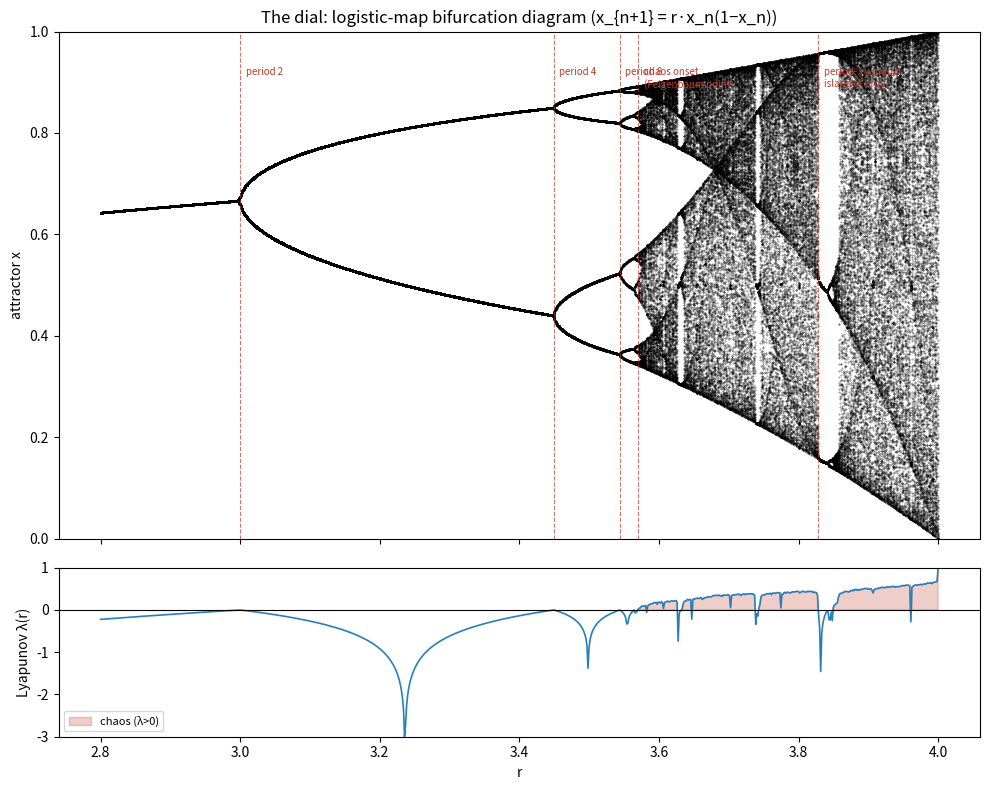
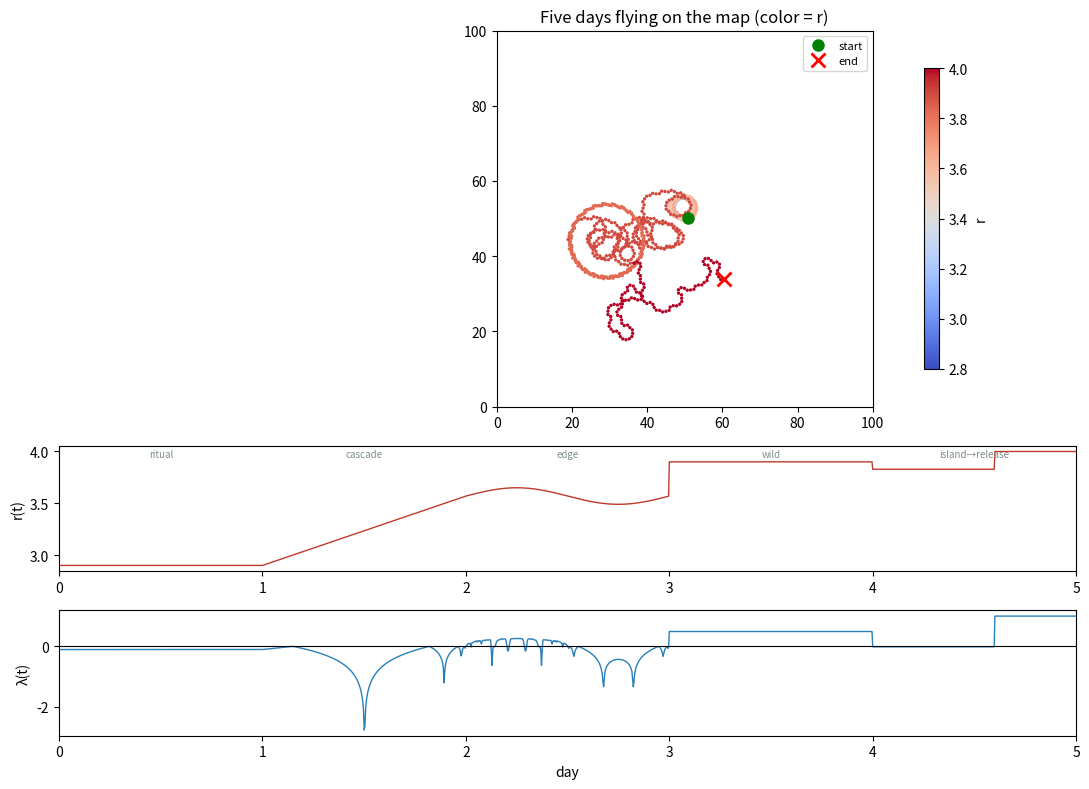
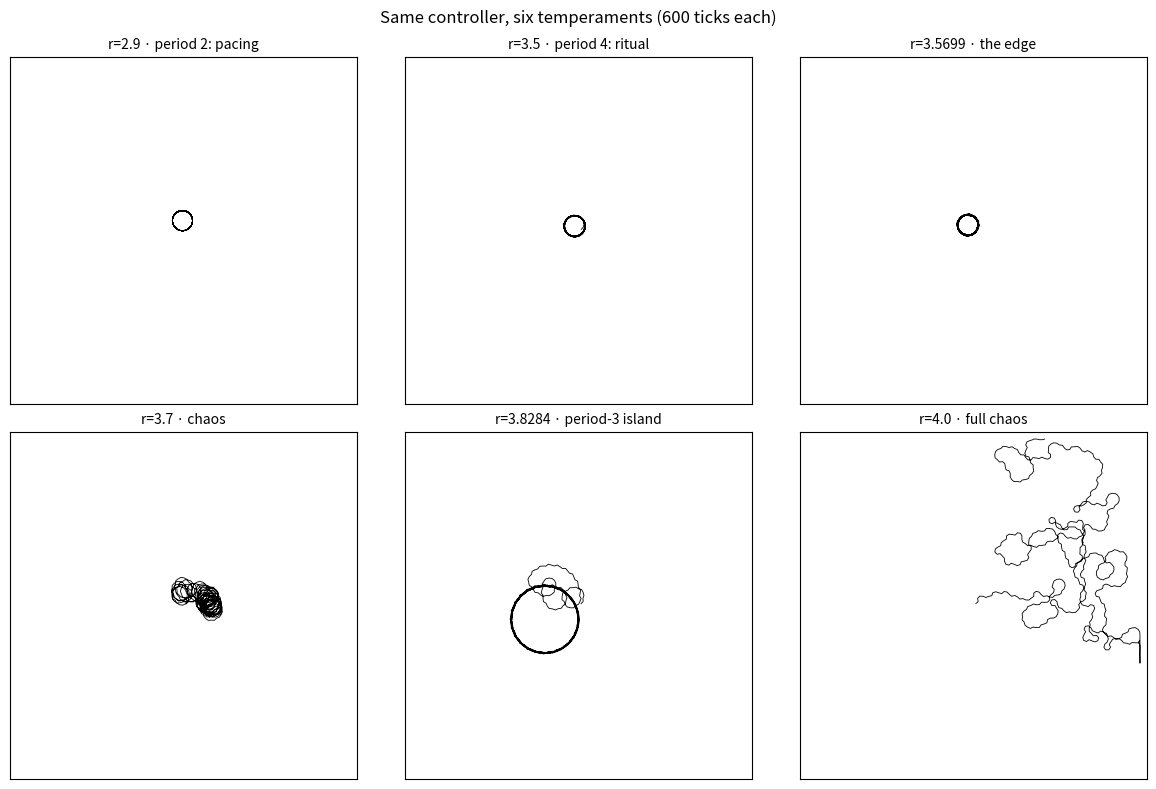

Reproduce these figures in Python, in order.
#!/usr/bin/env python3
"""Exploring r: the logistic map as the robot's temperament dial.

1. Bifurcation diagram + Lyapunov exponent (the honest dial under the knob).
2. Rough re-derivation of Feigenbaum delta from the diagram.
3. A robot flying on the map: heading kicks from x_n, r on a 5-day arc.
4. Determinism check: same seed -> identical dance (replayable moods).
"""
import os
import numpy as np
import matplotlib
matplotlib.use("Agg")
import matplotlib.pyplot as plt

OUT = os.path.expanduser("~/workspace/art-project")
os.makedirs(OUT, exist_ok=True)

# ---------- 1. bifurcation diagram (vectorized over r) ----------
rs = np.linspace(2.8, 4.0, 1400)
x = np.full_like(rs, 0.5)
for _ in range(900):
    x = rs * x * (1 - x)
xs, rr = [], []
for _ in range(150):
    x = rs * x * (1 - x)
    xs.append(x.copy())
xs = np.array(xs)  # (150, 1400)

# ---------- 2. Lyapunov exponent ----------
rl = np.linspace(2.8, 4.0, 800)
x = np.full_like(rl, 0.5)
for _ in range(500):
    x = rl * x * (1 - x)
acc = np.zeros_like(rl)
N = 3000
for _ in range(N):
    x = rl * x * (1 - x)
    acc += np.log(np.abs(rl * (1 - 2 * x)) + 1e-300)
lam = acc / N
lam_plot = np.clip(lam, -3, 1)

# ---------- 3. rough delta from the diagram ----------
# count distinct attractor points per r from the final orbit.
# Long transient: near bifurcations convergence suffers critical slowing down,
# and a short transient fakes early bifurcations.
rg = np.linspace(2.95, 3.58, 3000)
uniq = np.zeros(len(rg), dtype=int)
xx = np.full_like(rg, 0.5)
for _ in range(4000):
    xx = rg * xx * (1 - xx)
orb = np.empty((200, len(rg)))
for k in range(200):
    xx = rg * xx * (1 - xx)
    orb[k] = xx
for i in range(len(rg)):
    uniq[i] = len(np.unique(np.round(orb[:, i], 4)))

def first_sustained(thresh, hold=5):
    ok = np.convolve((uniq >= thresh).astype(int), np.ones(hold), mode="same") >= hold
    return rg[np.argmax(ok)]

r1, r2, r3 = first_sustained(2), first_sustained(4), first_sustained(8)
delta_est = (r2 - r1) / (r3 - r2)
print(f"bifurcation points from diagram: r1={r1:.4f} r2={r2:.4f} r3={r3:.4f}")
print(f"delta estimate: {delta_est:.3f}  (Kelly measured 4.6691980766, literature 4.6692016091)")

# ---------- 4. robot flying on the map ----------
DAYS, TPD = 5, 288
T = DAYS * TPD

def r_arc(t):
    """Prescribed 5-day temperament arc."""
    d = t / TPD
    if d < 1:            # day 1: tight ritual (period 2)
        return 2.9
    if d < 2:            # day 2: the cascade (2 -> 4 -> 8 -> 16 ...)
        return 2.9 + (3.57 - 2.9) * (d - 1)
    if d < 3:            # day 3: dwelling at the edge
        return 3.57 + 0.08 * np.sin(2 * np.pi * (d - 2))
    if d < 4:            # day 4: wild (chaos)
        return 3.9
    if d < 4.6:          # day 5a: island of order (period-3 window)
        return 3.8284271247461903
    return 4.0           # day 5b: full chaos, release

def fly(seed=0.3):
    x = seed
    pos = np.array([50.0, 50.0])
    theta = 0.0
    trail, r_hist = [], []
    for t in range(T):
        r = r_arc(t)
        x = r * x * (1 - x)
        theta += 2.0 * (x - 0.5)          # heading kick from the map
        pos = np.clip(pos + 0.9 * np.array([np.cos(theta), np.sin(theta)]), 2, 98)
        trail.append(pos.copy())
        r_hist.append(r)
    return np.array(trail), np.array(r_hist)

trail_a, r_hist = fly(seed=0.3)
trail_b, _ = fly(seed=0.3)               # replay: same seed
trail_c, _ = fly(seed=0.3000001)         # near-identical seed
print(f"determinism check |replay - original|_max = {np.abs(trail_b - trail_a).max():.2e} (expect 0)")
print(f"seed+1e-7 final distance apart = {np.linalg.norm(trail_c[-1] - trail_a[-1]):.1f}")
print("  (the day-1 ordered regime contracts the 1e-7 nudge below float64's")
print("   rounding quantum, so both orbits become bit-identical: finite precision")
print("   heals what exact math would never forget. Moods are replayable because")
print("   the machine is finite.)")

# clean amplification demo: perturb *inside* the chaotic regime only
x, pos, theta = 0.3, np.array([50.0, 50.0]), 0.0
tr1 = []
for _ in range(500):
    x = 4.0 * x * (1 - x)
    theta += 2.0 * (x - 0.5)
    pos = np.clip(pos + 0.9 * np.array([np.cos(theta), np.sin(theta)]), 2, 98)
    tr1.append(pos.copy())
x, pos, theta = 0.3, np.array([50.0, 50.0]), 0.0
tr2 = []
for t in range(500):
    if t == 300:
        x += 1e-7   # one nudge, mid-chaos
    x = 4.0 * x * (1 - x)
    theta += 2.0 * (x - 0.5)
    pos = np.clip(pos + 0.9 * np.array([np.cos(theta), np.sin(theta)]), 2, 98)
    tr2.append(pos.copy())
tr1, tr2 = np.array(tr1), np.array(tr2)
print(f"chaos-only: 1e-7 nudge at tick 300 -> distance 200 ticks later = "
      f"{np.linalg.norm(tr2[-1] - tr1[-1]):.1f} (amplification, as advertised)")

lam_of_r = np.interp(r_hist, rl, lam_plot)

# ---------- plots ----------
fig, (ax1, ax2) = plt.subplots(2, 1, figsize=(10, 8), sharex=True,
                               gridspec_kw={"height_ratios": [3, 1]})
ax1.scatter(np.repeat(rs, 150), xs.T.ravel(), s=0.15, c="black", alpha=0.5,
            rasterized=True)
for rv, lab in [(3.0, "period 2"), (3.4495, "period 4"), (3.5441, "period 8"),
                (3.5699456, "chaos onset\n(Feigenbaum point)"),
                (3.8284271, "period-3 window\nisland of order")]:
    ax1.axvline(rv, c="#c0392b", ls="--", lw=0.8, alpha=0.7)
    ax1.text(rv + 0.008, 0.93, lab, fontsize=7, color="#c0392b", va="top")
ax1.set_ylabel("attractor x")
ax1.set_title("The dial: logistic-map bifurcation diagram (x_{n+1} = r·x_n(1−x_n))")
ax1.set_ylim(0, 1)
ax2.plot(rl, lam_plot, c="#2980b9", lw=1.2)
ax2.axhline(0, c="black", lw=0.8)
ax2.fill_between(rl, lam_plot, 0, where=(lam_plot > 0), color="#c0392b", alpha=0.25,
                 label="chaos (λ>0)")
ax2.set_xlabel("r")
ax2.set_ylabel("Lyapunov λ(r)")
ax2.legend(fontsize=8, loc="lower left")
ax2.set_ylim(-3, 1)
fig.tight_layout()
fig.savefig(f"{OUT}/r_bifurcation.png", dpi=110)

# trajectory colored by r, with r(t) and lambda(t) strips
fig = plt.figure(figsize=(11, 8))
gs = fig.add_gridspec(3, 2, height_ratios=[3, 1, 1])
ax = fig.add_subplot(gs[0, :])
sc = ax.scatter(trail_a[:, 0], trail_a[:, 1], c=r_hist, s=2, cmap="coolwarm",
                vmin=2.8, vmax=4.0)
ax.plot(trail_a[0, 0], trail_a[0, 1], "go", ms=8, label="start")
ax.plot(trail_a[-1, 0], trail_a[-1, 1], "rx", ms=10, mew=2, label="end")
ax.set_xlim(0, 100); ax.set_ylim(0, 100); ax.set_aspect("equal")
ax.set_title("Five days flying on the map (color = r)")
fig.colorbar(sc, ax=ax, label="r", shrink=0.8)
ax.legend(fontsize=8)
ax2 = fig.add_subplot(gs[1, :])
ax2.plot(np.arange(T) / TPD, r_hist, c="#c0392b", lw=1)
ax2.set_ylabel("r(t)")
ax2.set_xlim(0, 5)
for dv, lab in [(1, "ritual"), (2, "cascade"), (3, "edge"), (4, "wild"), (5, "island→release")]:
    ax2.text(dv - 0.5, 3.95, lab, fontsize=7, ha="center", color="#7f8c8d")
ax3 = fig.add_subplot(gs[2, :])
ax3.plot(np.arange(T) / TPD, lam_of_r, c="#2980b9", lw=1)
ax3.axhline(0, c="black", lw=0.8)
ax3.set_ylabel("λ(t)")
ax3.set_xlabel("day")
ax3.set_xlim(0, 5)
fig.tight_layout()
fig.savefig(f"{OUT}/r_trajectory.png", dpi=110)

# small multiples: fixed r
fig, axes = plt.subplots(2, 3, figsize=(12, 8))
for ax, r, title in zip(axes.flat,
                        [2.9, 3.5, 3.5699456, 3.7, 3.8284271, 4.0],
                        ["r=2.9 · period 2: pacing", "r=3.5 · period 4: ritual",
                         "r=3.5699 · the edge", "r=3.7 · chaos",
                         "r=3.8284 · period-3 island", "r=4.0 · full chaos"]):
    x, pos, theta = 0.3, np.array([50.0, 50.0]), 0.0
    tr = []
    for _ in range(600):
        x = r * x * (1 - x)
        theta += 2.0 * (x - 0.5)
        pos = np.clip(pos + 0.9 * np.array([np.cos(theta), np.sin(theta)]), 2, 98)
        tr.append(pos.copy())
    tr = np.array(tr)
    ax.plot(tr[:, 0], tr[:, 1], c="black", lw=0.6)
    ax.set_title(title, fontsize=10)
    ax.set_xlim(0, 100); ax.set_ylim(0, 100); ax.set_aspect("equal")
    ax.set_xticks([]); ax.set_yticks([])
fig.suptitle("Same controller, six temperaments (600 ticks each)")
fig.tight_layout()
fig.savefig(f"{OUT}/r_temperaments.png", dpi=110)
print("saved plots to", OUT)
